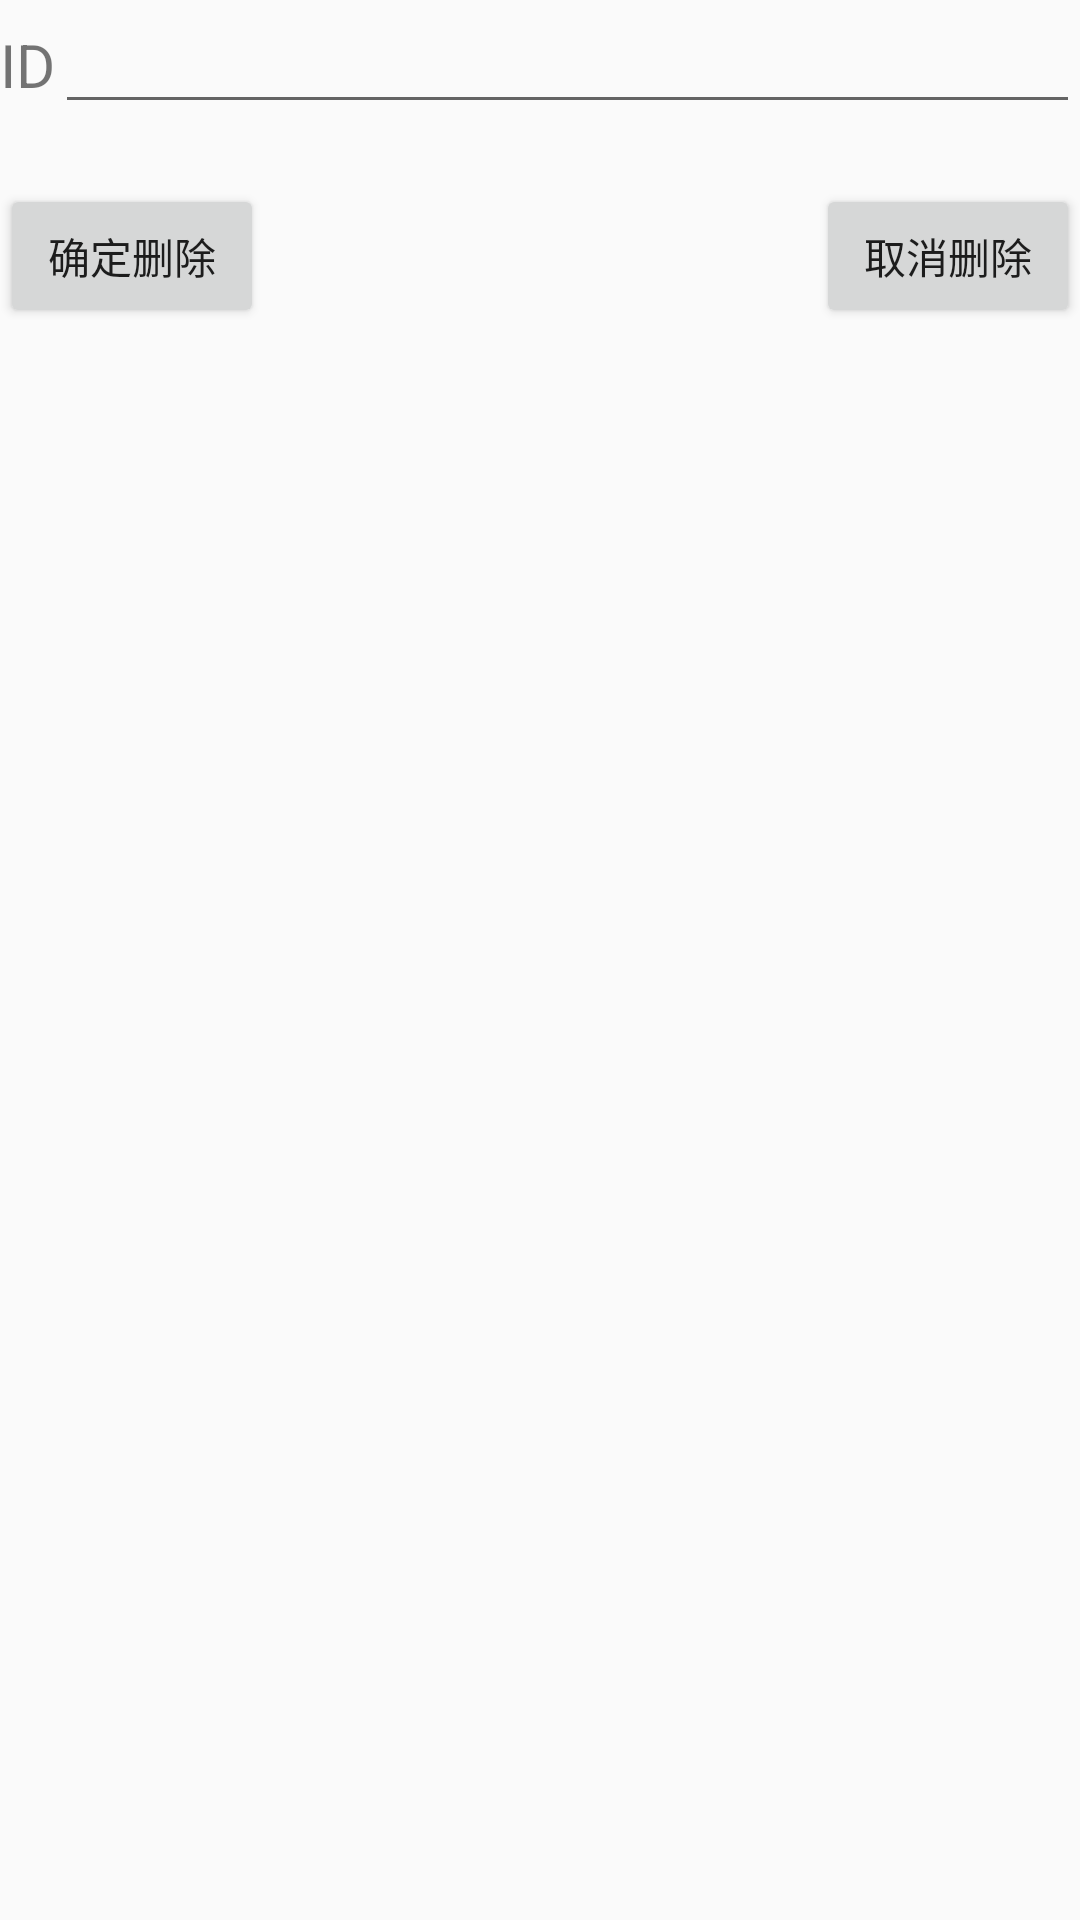

The Android layout XML behind this screen, and the referenced resources:
<!-- AndroidManifest.xml: application theme AppTheme -->
<!-- res/layout/activity_delete_dialog.xml -->
<RelativeLayout xmlns:android="http://schemas.android.com/apk/res/android"
    android:layout_width="wrap_content"
    android:layout_height="wrap_content">

    

    <LinearLayout
        android:id="@+id/delete_linearLayout_id"
        android:layout_width="fill_parent"
        android:layout_height="wrap_content">

        

        <TextView
            android:id="@+id/insert_text_id"
            android:layout_width="wrap_content"
            android:layout_height="wrap_content"
            android:text="@string/delete_text_id"
            android:textSize="20sp" />

        

        <EditText
            android:id="@+id/delete_edit_id"
            android:layout_width="fill_parent"
            android:layout_height="wrap_content"
            android:inputType="number"
            android:labelFor="@+id/delete_edit_id" />
    </LinearLayout>

    

    <Button
        android:id="@+id/delete_confirm"
        android:layout_width="wrap_content"
        android:layout_height="wrap_content"
        android:layout_alignParentStart="true"
        android:layout_below="@id/delete_linearLayout_id"
        android:layout_marginTop="20dp"
        android:text="@string/delete_confirm" />

    

    <Button
        android:id="@+id/delete_cancel"
        android:layout_width="wrap_content"
        android:layout_height="wrap_content"
        android:layout_alignParentEnd="true"
        android:layout_below="@id/delete_linearLayout_id"
        android:layout_marginTop="20dp"
        android:text="@string/delete_cancel" />

</RelativeLayout>
<!-- resources referenced by this layout -->
<resources>
  <string name="delete_cancel">取消删除</string>
  <string name="delete_confirm">确定删除</string>
  <string name="delete_text_id">ID</string>
  <style name="AppTheme" parent="Theme.AppCompat.Light.DarkActionBar">
          
          <item name="colorPrimary">@color/colorPrimary</item>
          <item name="colorPrimaryDark">@color/colorPrimaryDark</item>
          <item name="colorAccent">@color/colorAccent</item>
      </style>
  <color name="colorPrimary">#3F51B5</color>
  <color name="colorPrimaryDark">#303F9F</color>
  <color name="colorAccent">#FF4081</color>
</resources>
